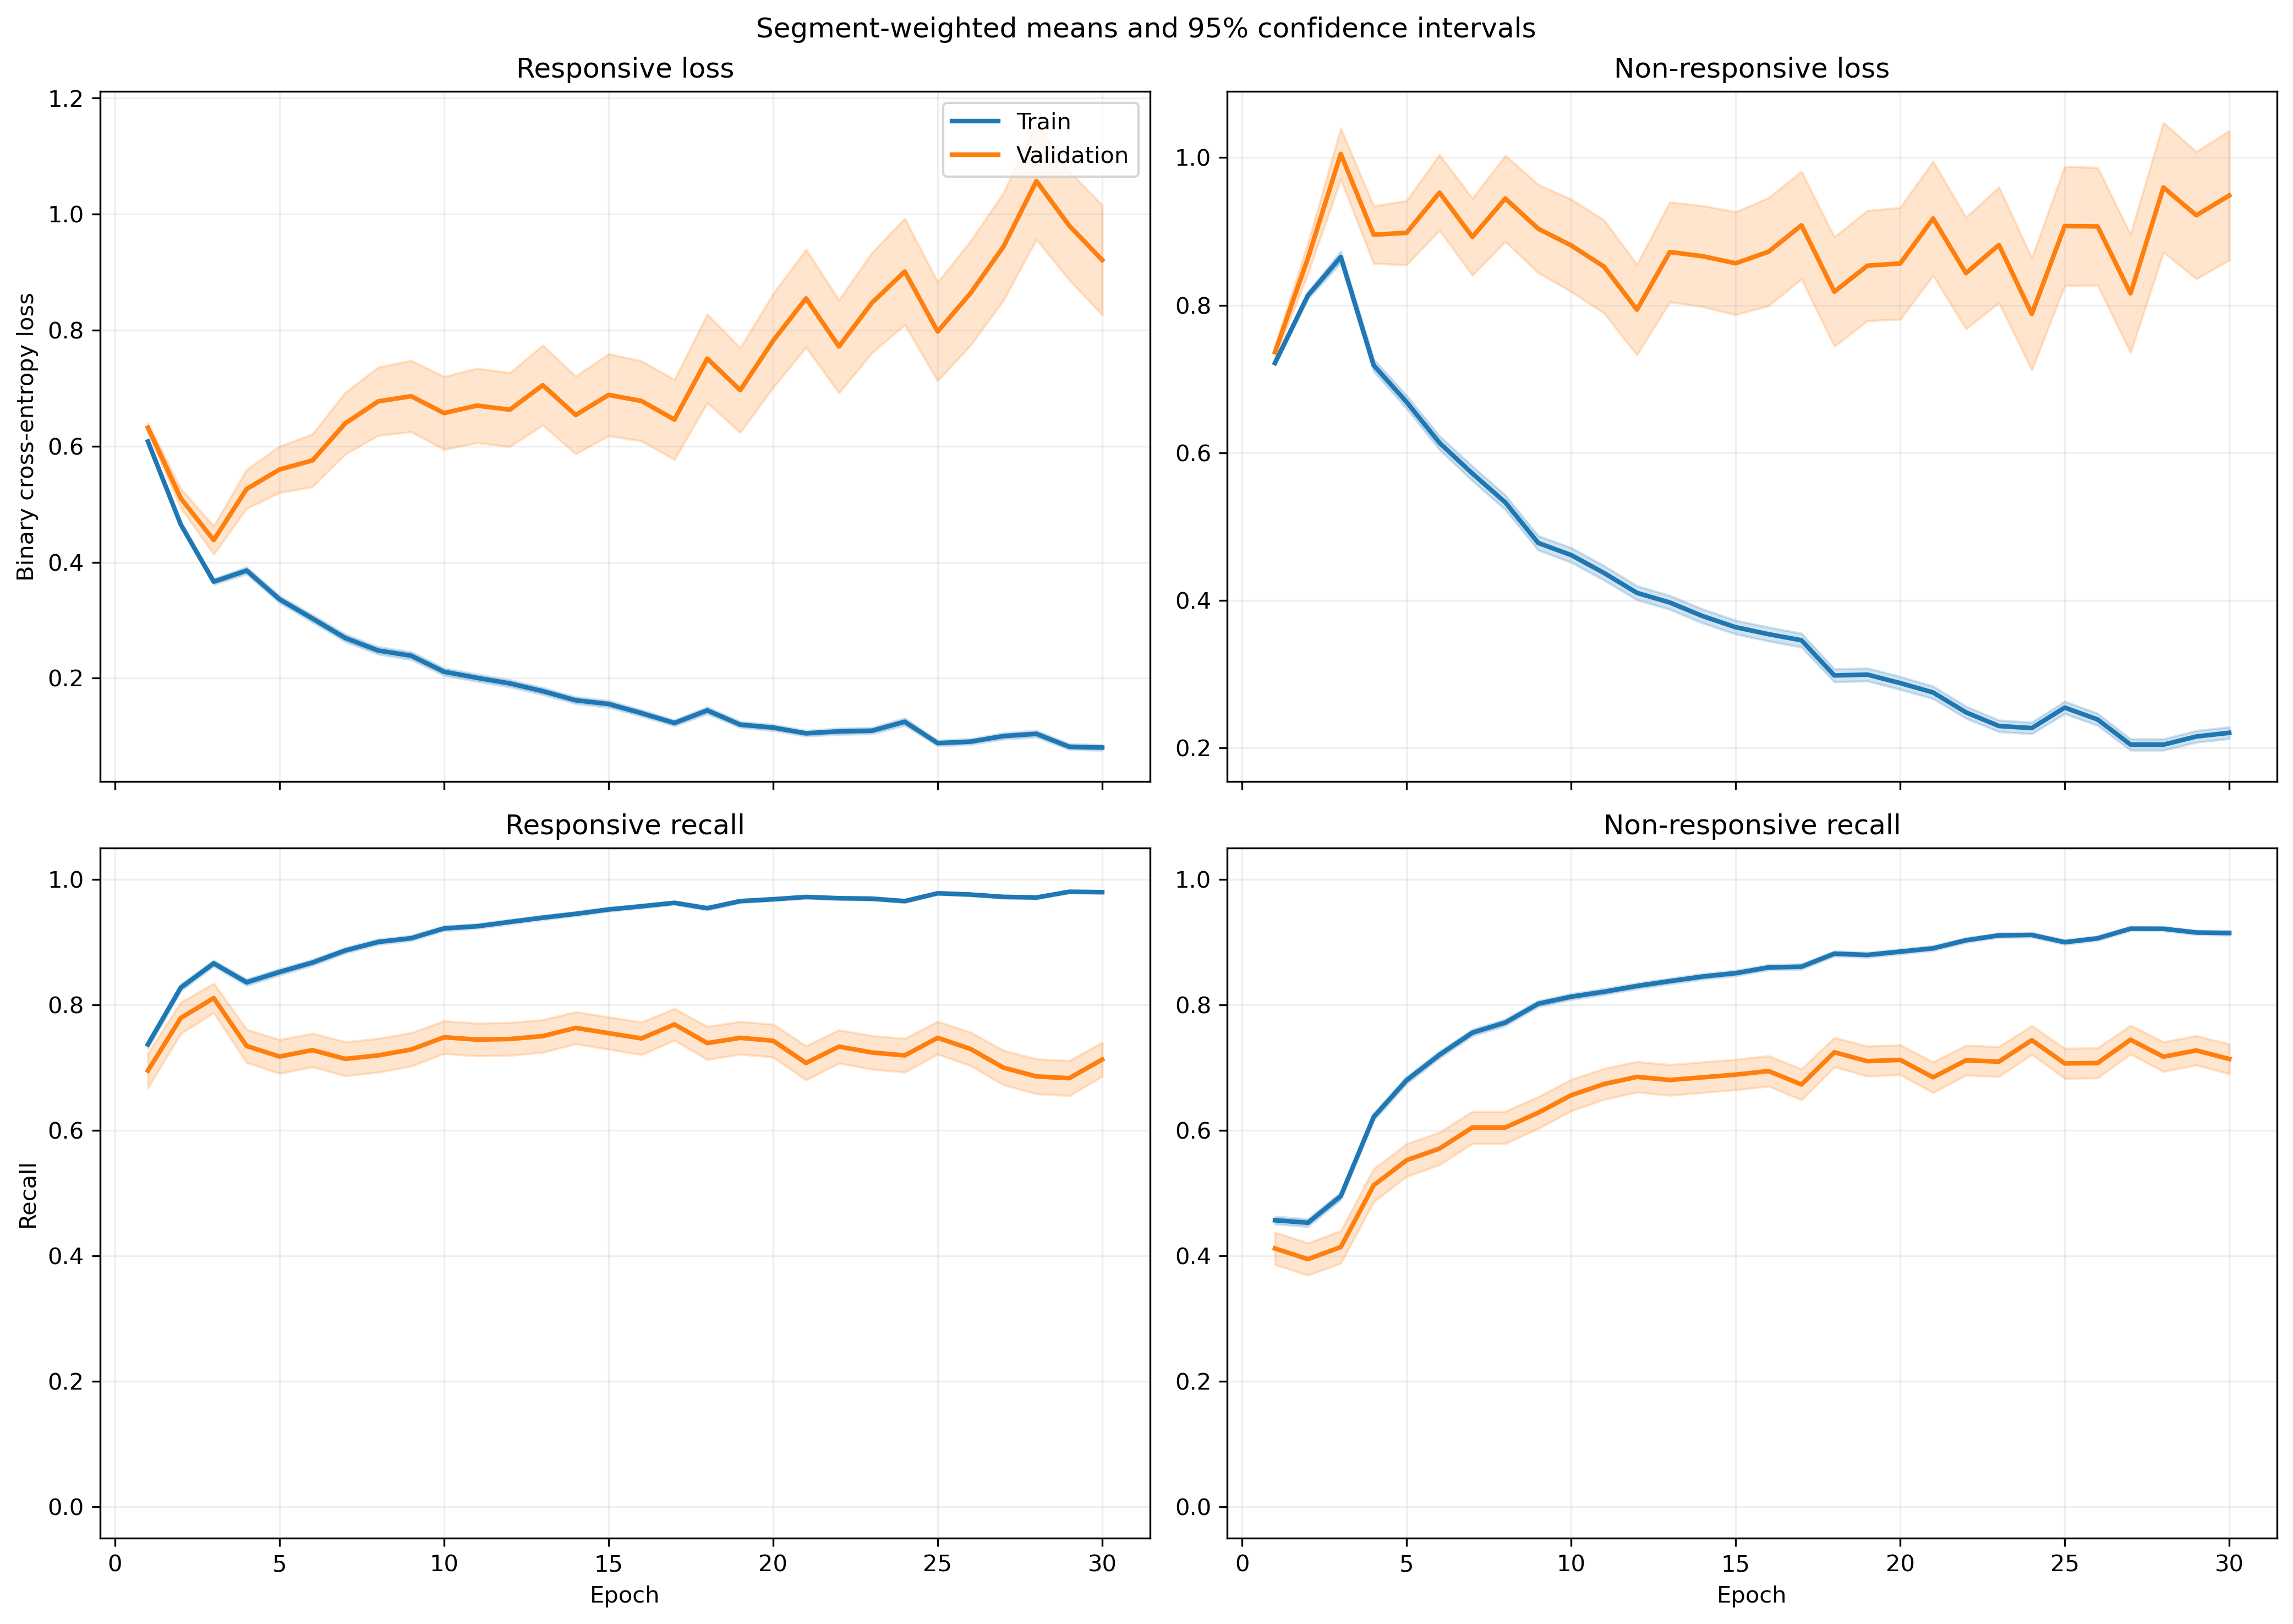

Data behind this chart, as committed beside it:
fold, epoch, split, r_loss, r_loss_count, r_loss_sum, r_loss_sum_sq, r_recall, r_recall_count, r_recall_sum, r_recall_sum_sq, nr_loss, nr_loss_count, nr_loss_sum, nr_loss_sum_sq, nr_recall, nr_recall_count, nr_recall_sum, nr_recall_sum_sq
1, 1, train, 0.6168, 1063, 655.7, 428.9, 0.6961, 1063, 740.0, 740.0, 0.7164, 1401, 1004, 759.3, 0.4825, 1401, 676.0, 676.0
1, 1, validation, 0.5024, 10, 5.024, 2.602, 1.0, 10, 10.0, 10.0, , 0, 0.0, 0.0, , 0, 0.0, 0.0
1, 2, train, 0.4602, 1063, 489.2, 293.6, 0.8288, 1063, 881.0, 881.0, 0.8079, 1401, 1132, 1145, 0.4647, 1401, 651.0, 651.0
1, 2, validation, 0.223, 10, 2.23, 0.5647, 1.0, 10, 10.0, 10.0, , 0, 0.0, 0.0, , 0, 0.0, 0.0
1, 3, train, 0.3926, 1063, 417.3, 296.9, 0.8467, 1063, 900.0, 900.0, 0.7942, 1401, 1113, 1363, 0.5325, 1401, 746.0, 746.0
1, 3, validation, 0.1367, 10, 1.367, 0.2318, 1.0, 10, 10.0, 10.0, , 0, 0.0, 0.0, , 0, 0.0, 0.0
1, 4, train, 0.356, 1063, 378.5, 321.5, 0.8438, 1063, 897.0, 897.0, 0.7282, 1401, 1020, 1421, 0.6238, 1401, 874.0, 874.0
1, 4, validation, 0.1334, 10, 1.334, 0.2689, 1.0, 10, 10.0, 10.0, , 0, 0.0, 0.0, , 0, 0.0, 0.0
1, 5, train, 0.3432, 1063, 364.8, 354.6, 0.8448, 1063, 898.0, 898.0, 0.5883, 1401, 824.3, 1183, 0.7288, 1401, 1021, 1021
1, 5, validation, 0.09483, 10, 0.9483, 0.1246, 1.0, 10, 10.0, 10.0, , 0, 0.0, 0.0, , 0, 0.0, 0.0
1, 6, train, 0.3274, 1063, 348, 362, 0.8532, 1063, 907.0, 907.0, 0.506, 1401, 708.8, 1047, 0.7759, 1401, 1087, 1087
1, 6, validation, 0.1118, 10, 1.118, 0.191, 1.0, 10, 10.0, 10.0, , 0, 0.0, 0.0, , 0, 0.0, 0.0
1, 7, train, 0.2271, 1063, 241.4, 233, 0.9153, 1063, 973.0, 973.0, 0.6114, 1401, 856.5, 1566, 0.738, 1401, 1034, 1034
1, 7, validation, 0.0758, 10, 0.758, 0.09939, 1.0, 10, 10.0, 10.0, , 0, 0.0, 0.0, , 0, 0.0, 0.0
1, 8, train, 0.2589, 1063, 275.2, 357.5, 0.904, 1063, 961.0, 961.0, 0.4571, 1401, 640.4, 1141, 0.813, 1401, 1139, 1139
1, 8, validation, 0.05836, 10, 0.5836, 0.06118, 1.0, 10, 10.0, 10.0, , 0, 0.0, 0.0, , 0, 0.0, 0.0
1, 9, train, 0.2528, 1063, 268.7, 322.2, 0.8975, 1063, 954.0, 954.0, 0.3981, 1401, 557.7, 953, 0.8337, 1401, 1168, 1168
1, 9, validation, 0.05835, 10, 0.5835, 0.05703, 1.0, 10, 10.0, 10.0, , 0, 0.0, 0.0, , 0, 0.0, 0.0
1, 10, train, 0.215, 1063, 228.6, 274.3, 0.9247, 1063, 983.0, 983.0, 0.4215, 1401, 590.5, 1075, 0.8315, 1401, 1165, 1165
1, 10, validation, 0.05357, 10, 0.5357, 0.05125, 1.0, 10, 10.0, 10.0, , 0, 0.0, 0.0, , 0, 0.0, 0.0
1, 11, train, 0.2068, 1063, 219.9, 288.6, 0.9285, 1063, 987.0, 987.0, 0.4288, 1401, 600.8, 1110, 0.8144, 1401, 1141, 1141
1, 11, validation, 0.04139, 10, 0.4139, 0.03121, 1.0, 10, 10.0, 10.0, , 0, 0.0, 0.0, , 0, 0.0, 0.0
1, 12, train, 0.2047, 1063, 217.6, 320.5, 0.9332, 1063, 992.0, 992.0, 0.4028, 1401, 564.4, 1133, 0.8294, 1401, 1162, 1162
1, 12, validation, 0.03487, 10, 0.3487, 0.01765, 1.0, 10, 10.0, 10.0, , 0, 0.0, 0.0, , 0, 0.0, 0.0
1, 13, train, 0.161, 1063, 171.1, 208.7, 0.9483, 1063, 1008, 1008, 0.3935, 1401, 551.3, 1073, 0.8387, 1401, 1175, 1175
1, 13, validation, 0.03879, 10, 0.3879, 0.02336, 1.0, 10, 10.0, 10.0, , 0, 0.0, 0.0, , 0, 0.0, 0.0
1, 14, train, 0.1561, 1063, 166, 207.5, 0.952, 1063, 1012, 1012, 0.3687, 1401, 516.5, 1010, 0.8458, 1401, 1185, 1185
1, 14, validation, 0.0298, 10, 0.298, 0.0136, 1.0, 10, 10.0, 10.0, , 0, 0.0, 0.0, , 0, 0.0, 0.0
1, 15, train, 0.1964, 1063, 208.8, 305.6, 0.936, 1063, 995.0, 995.0, 0.3561, 1401, 498.9, 979, 0.8465, 1401, 1186, 1186
1, 15, validation, 0.02612, 10, 0.2612, 0.01184, 1.0, 10, 10.0, 10.0, , 0, 0.0, 0.0, , 0, 0.0, 0.0
1, 16, train, 0.1359, 1063, 144.4, 161.6, 0.9586, 1063, 1019, 1019, 0.3949, 1401, 553.2, 1121, 0.8387, 1401, 1175, 1175
1, 16, validation, 0.03019, 10, 0.3019, 0.01664, 1.0, 10, 10.0, 10.0, , 0, 0.0, 0.0, , 0, 0.0, 0.0
1, 17, train, 0.1185, 1063, 126, 185.4, 0.9633, 1063, 1024, 1024, 0.3725, 1401, 521.8, 1158, 0.8487, 1401, 1189, 1189
1, 17, validation, 0.03207, 10, 0.3207, 0.02384, 1.0, 10, 10.0, 10.0, , 0, 0.0, 0.0, , 0, 0.0, 0.0
1, 18, train, 0.1642, 1063, 174.6, 282.6, 0.953, 1063, 1013, 1013, 0.3298, 1401, 462.1, 939.2, 0.863, 1401, 1209, 1209
1, 18, validation, 0.0337, 10, 0.337, 0.02614, 1.0, 10, 10.0, 10.0, , 0, 0.0, 0.0, , 0, 0.0, 0.0
1, 19, train, 0.1272, 1063, 135.2, 165.7, 0.9671, 1063, 1028, 1028, 0.3056, 1401, 428.2, 837.5, 0.8694, 1401, 1218, 1218
1, 19, validation, 0.0326, 10, 0.326, 0.01876, 1.0, 10, 10.0, 10.0, , 0, 0.0, 0.0, , 0, 0.0, 0.0
1, 20, train, 0.1131, 1063, 120.2, 131, 0.968, 1063, 1029, 1029, 0.3651, 1401, 511.5, 1024, 0.8487, 1401, 1189, 1189
1, 20, validation, 0.03784, 10, 0.3784, 0.02467, 1.0, 10, 10.0, 10.0, , 0, 0.0, 0.0, , 0, 0.0, 0.0
1, 21, train, 0.1057, 1063, 112.4, 147.1, 0.9755, 1063, 1037, 1037, 0.28, 1401, 392.2, 818.3, 0.8879, 1401, 1244, 1244
1, 21, validation, 0.03577, 10, 0.3577, 0.04245, 1.0, 10, 10.0, 10.0, , 0, 0.0, 0.0, , 0, 0.0, 0.0
1, 22, train, 0.149, 1063, 158.4, 228.8, 0.9633, 1063, 1024, 1024, 0.2285, 1401, 320.1, 610.7, 0.9086, 1401, 1273, 1273
1, 22, validation, 0.03757, 10, 0.3757, 0.03432, 1.0, 10, 10.0, 10.0, , 0, 0.0, 0.0, , 0, 0.0, 0.0
1, 23, train, 0.0988, 1063, 105, 208.6, 0.9784, 1063, 1040, 1040, 0.2948, 1401, 413, 1016, 0.8915, 1401, 1249, 1249
1, 23, validation, 0.01341, 10, 0.1341, 0.004116, 1.0, 10, 10.0, 10.0, , 0, 0.0, 0.0, , 0, 0.0, 0.0
1, 24, train, 0.1011, 1063, 107.5, 189.7, 0.9774, 1063, 1039, 1039, 0.2391, 1401, 335, 738.7, 0.9108, 1401, 1276, 1276
1, 24, validation, 0.01612, 10, 0.1612, 0.005669, 1.0, 10, 10.0, 10.0, , 0, 0.0, 0.0, , 0, 0.0, 0.0
1, 25, train, 0.08531, 1063, 90.68, 99.33, 0.9821, 1063, 1044, 1044, 0.3339, 1401, 467.8, 906.3, 0.8608, 1401, 1206, 1206
1, 25, validation, 0.03489, 10, 0.3489, 0.03503, 1.0, 10, 10.0, 10.0, , 0, 0.0, 0.0, , 0, 0.0, 0.0
1, 26, train, 0.08999, 1063, 95.66, 90.97, 0.9746, 1063, 1036, 1036, 0.2952, 1401, 413.5, 883.2, 0.8801, 1401, 1233, 1233
1, 26, validation, 0.03455, 10, 0.3455, 0.02454, 1.0, 10, 10.0, 10.0, , 0, 0.0, 0.0, , 0, 0.0, 0.0
1, 27, train, 0.1141, 1063, 121.3, 191, 0.9699, 1063, 1031, 1031, 0.2189, 1401, 306.7, 659, 0.9143, 1401, 1281, 1281
1, 27, validation, 0.0341, 10, 0.341, 0.0417, 1.0, 10, 10.0, 10.0, , 0, 0.0, 0.0, , 0, 0.0, 0.0
1, 28, train, 0.1185, 1063, 126, 227.2, 0.9643, 1063, 1025, 1025, 0.1767, 1401, 247.5, 501, 0.9293, 1401, 1302, 1302
1, 28, validation, 0.02683, 10, 0.2683, 0.02187, 1.0, 10, 10.0, 10.0, , 0, 0.0, 0.0, , 0, 0.0, 0.0
1, 29, train, 0.07791, 1063, 82.82, 147.7, 0.984, 1063, 1046, 1046, 0.228, 1401, 319.4, 670.5, 0.9072, 1401, 1271, 1271
1, 29, validation, 0.01789, 10, 0.1789, 0.01104, 1.0, 10, 10.0, 10.0, , 0, 0.0, 0.0, , 0, 0.0, 0.0
1, 30, train, 0.09664, 1063, 102.7, 144, 0.9755, 1063, 1037, 1037, 0.2336, 1401, 327.3, 718.4, 0.9094, 1401, 1274, 1274
1, 30, validation, 0.03378, 10, 0.3378, 0.05427, 1.0, 10, 10.0, 10.0, , 0, 0.0, 0.0, , 0, 0.0, 0.0
... 1,140 more rows
